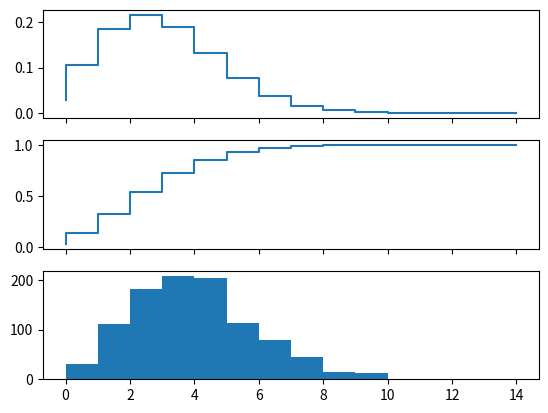

Write Python code to recreate this figure.
from scipy import stats
from numpy import *
import matplotlib.pyplot as plt

#create a discrete random variables
#with possion distribution

X = stats.poisson(3.5)

n = arange(0,15)
fix,axes = plt.subplots(3,1,sharex=True)

#plot probability mass function (PMF)
#PMF : value lies between 0 and 1 and sum of area under this function is 1
axes[0].step(n,X.pmf(n))

#plot Cummulitive distribution function (CDF)
#CDF : cummulitive version of PMF
axes[1].step(n,X.cdf(n))

#plot histogram of 1000 random instantiations 
#of the stochastic variable X
axes[2].hist(X.rvs(size=1000))

print(X.mean(),X.std(),X.var())
plt.show()